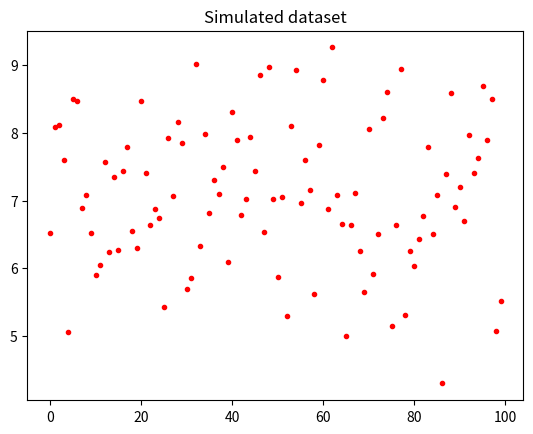

Write Python code to recreate this figure. (Note: this script raises an exception after producing the figure.)
# -*- coding: UTF-8 -*-

"""
Coordinate Ascent Variational Inference process
to approximate an Univariate Gaussian (UGM)
"""

import argparse
import math
from time import time

import matplotlib.mlab as mlab
import matplotlib.pyplot as plt
import numpy as np
from scipy.special import gammaln, psi

"""
Parameters:
    * maxIter: Max number of iterations
    * nElements: Number of data points to generate
    * verbose: Printing time, intermediate variational parameters, plots, ...
"""

parser = argparse.ArgumentParser(description='CAVI in univariate gaussian')
parser.add_argument('-maxIter', metavar='maxIter', type=int, default=10000000)
parser.add_argument('-nElements', metavar='nElements', type=int, default=100)
parser.add_argument('--verbose', dest='verbose', action='store_true')
parser.add_argument('--no-verbose', dest='verbose', action='store_false')
parser.set_defaults(verbose=True)
args = parser.parse_args()

N = args.nElements
MAX_ITERS = args.maxIter
VERBOSE = args.verbose
DATA_MEAN = 7
THRESHOLD = 1e-6


def update_lambda_m(lambda_a, lambda_b, m_o, beta_o, xn):
    """
    Update lambda_m
    """
    return (beta_o * m_o + lambda_a / lambda_b * sum(xn)) / \
           (beta_o + N * lambda_a / lambda_b)


def update_lambda_beta(lambda_a, lambda_b, beta_o):
    """
    Update lambda_beta
    """
    return beta_o + N * lambda_a / lambda_b


def update_lambda_a(a_o, N):
    """
    Update lambda_a
    """
    return a_o + N / 2.


def update_lambda_b(lambda_m, lambda_beta, b_o, xn):
    """
    Update lambda_b
    """
    return b_o + 1. / 2 * sum(xn ** 2) - lambda_m * sum(xn) + \
           N / 2. * (lambda_m ** 2 + 1. / lambda_beta)


def elbo(xn, m_o, beta_o, a_o, b_o, lambda_m, lambda_beta, lambda_a, lambda_b):
    """
    ELBO computation
    """
    lb = 0
    lb += 1. / 2 * np.log(beta_o / lambda_beta) + 1. / 2 * (
        lambda_m ** 2 + 1. / lambda_beta) * (lambda_beta - beta_o) \
          - lambda_m * (lambda_beta * lambda_m - beta_o * m_o) + 1. / 2 * (
        lambda_beta * lambda_m ** 2 - beta_o * m_o ** 2)
    lb += a_o * np.log(b_o) - lambda_a * np.log(lambda_b) + gammaln(
        lambda_a) - gammaln(a_o) + (psi(lambda_a) - np.log(lambda_b)) * (
        a_o - lambda_a) + lambda_a / lambda_b * (lambda_b - b_o)
    lb += N / 2. * (psi(lambda_a) - np.log(lambda_b)) - N / 2. * np.log(
        2 * math.pi) - 1. / 2 * lambda_a / lambda_b * sum(
        xn ** 2) + lambda_a / lambda_b * sum(xn) * lambda_m \
          - N / 2. * lambda_a / lambda_b * (lambda_m ** 2 + 1. / lambda_beta)
    return lb


def main():

    # Data generation
    xn = np.random.normal(DATA_MEAN, 1, N)

    if VERBOSE:
        plt.plot(xn, 'ro', markersize=3)
        plt.title('Simulated dataset')
        plt.show()
        init_time = time()

    # Priors
    m_o = 0.
    beta_o = 0.0001
    a_o = 0.001
    b_o = 0.001

    # Variational parameters intialization
    lambda_a = np.random.gamma(1, 1, 1)[0]
    lambda_b = np.random.gamma(1, 1, 1)[0]

    lbs = []
    n_iters = 0
    for _ in range(MAX_ITERS):

        # Variational parameter updates
        lambda_m = update_lambda_m(lambda_a, lambda_b, m_o, beta_o, xn)
        lambda_beta = update_lambda_beta(lambda_a, lambda_b, beta_o)
        lambda_a = update_lambda_a(a_o, N)
        lambda_b = update_lambda_b(lambda_m, lambda_beta, b_o, xn)

        # ELBO computation
        lb = elbo(xn, m_o, beta_o, a_o, b_o,
                  lambda_m, lambda_beta, lambda_a, lambda_b)
        lbs.append(lb)

        if VERBOSE:
            print('\n******* ITERATION {} *******'.format(n_iters))
            print('lambda_m: {}'.format(lambda_m))
            print('lambda_beta: {}'.format(lambda_beta))
            print('lambda_a: {}'.format(lambda_a))
            print('lambda_b: {}'.format(lambda_b))
            print('ELBO: {}'.format(lb))

        # Break condition
        if n_iters > 0 and abs(lb - lbs[n_iters - 1]) < THRESHOLD: break

        n_iters += 1

    if VERBOSE:
        plt.scatter(xn, mlab.normpdf(xn, lambda_m, lambda_a / lambda_b), s=5)
        plt.title('Result')
        plt.show()
        final_time = time()
        exec_time = final_time - init_time
        print('Time: {} seconds'.format(exec_time))
        print('Iterations: {}'.format(n_iters))
        print('ELBOs: {}'.format(lbs))


if __name__ == '__main__': main()
